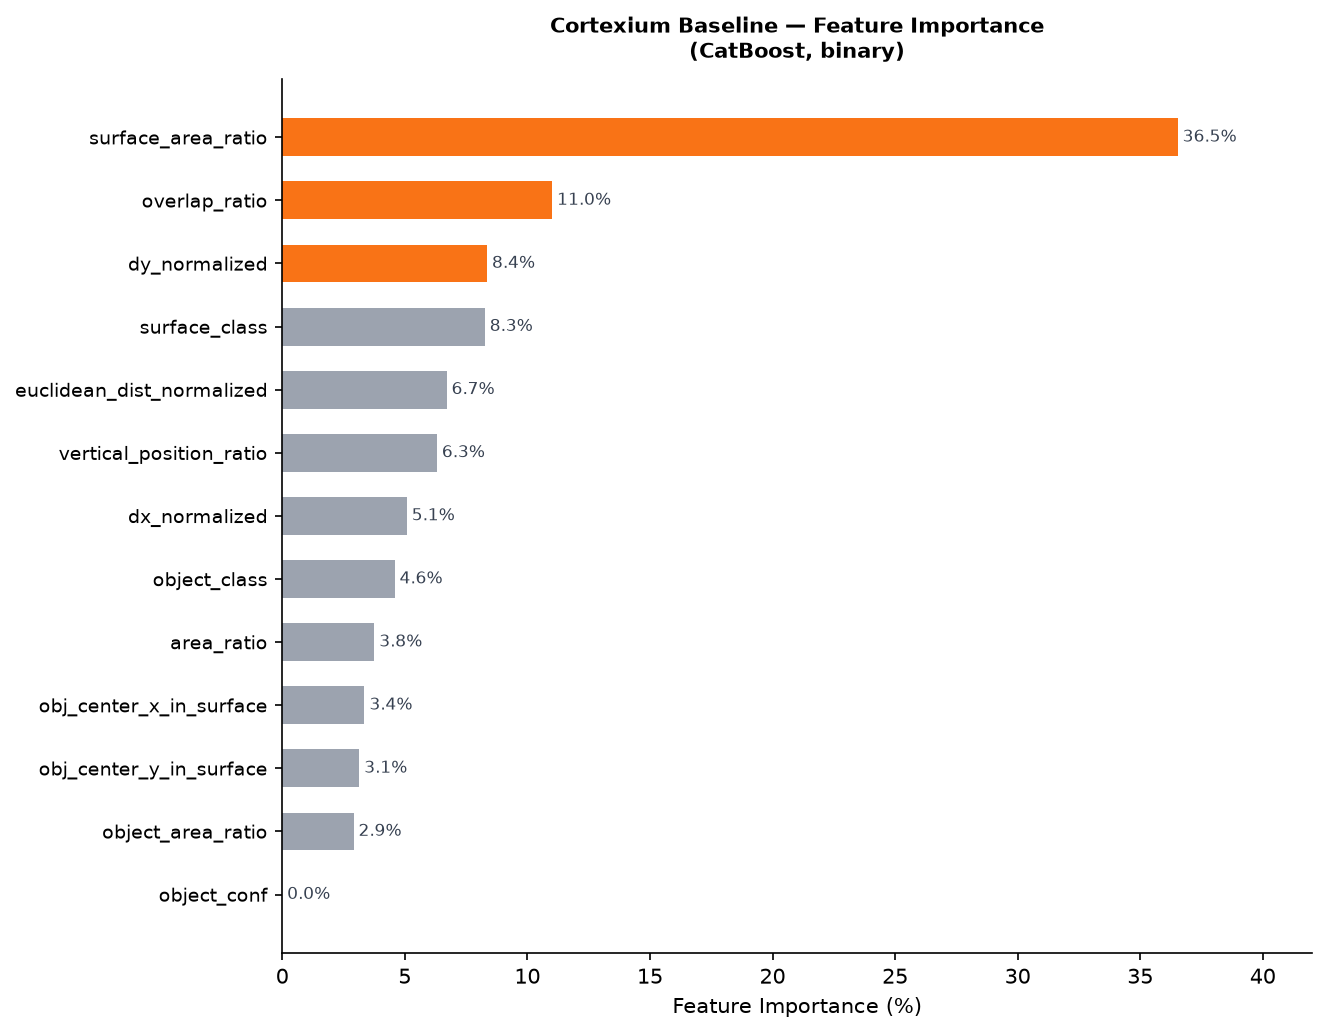

Data behind this chart, as committed beside it:
feature, importance
surface_area_ratio, 36.53
overlap_ratio, 11.01
dy_normalized, 8.356
surface_class, 8.263
euclidean_dist_normalized, 6.706
vertical_position_ratio, 6.311
dx_normalized, 5.082
object_class, 4.584
area_ratio, 3.755
obj_center_x_in_surface, 3.355
obj_center_y_in_surface, 3.143
object_area_ratio, 2.91
object_conf, 0.0
